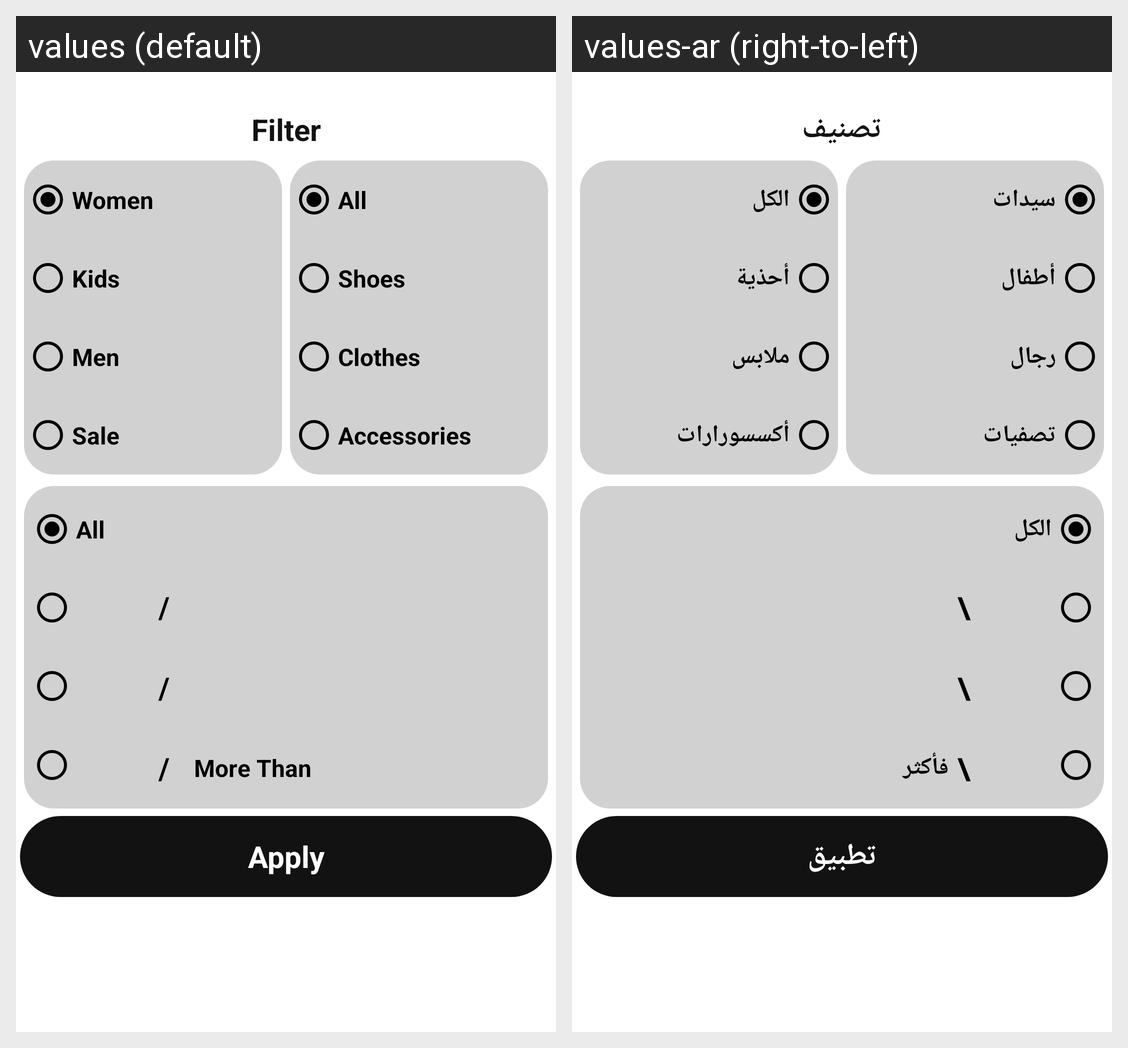

Translations of the strings shown on this Android screen, per locale in the grid:
Android screen res/layout/fragment_filter_bottom_sheet.xml rendered under 2 locales, left to right: values (default), values-ar (right-to-left). Device: Nexus 5 (rendered at 1080×1920; each locale shown at half size, 540×960, under a caption strip naming it); theme Theme.Shopeklobek.
Strings drawn on this screen, with the default value and each locale's value (text and hints the layout hard-codes, and strings that could not be matched under every locale, appear in the picture but are not listed):

filter
  values: Filter
  values-ar: تصنيف

women
  values: Women
  values-ar: سيدات

kids
  values: Kids
  values-ar: أطفال

men
  values: Men
  values-ar: رجال

sale
  values: Sale
  values-ar: تصفيات

all
  values: All
  values-ar: الكل

shoes
  values: Shoes
  values-ar: أحذية

clothes
  values: Clothes
  values-ar: ملابس

accessories
  values: Accessories
  values-ar: أكسسورارات

slash
  values: /
  values-ar: \

morethan
  values: More Than
  values-ar: فأكثر

apply
  values: Apply
  values-ar: تطبيق
